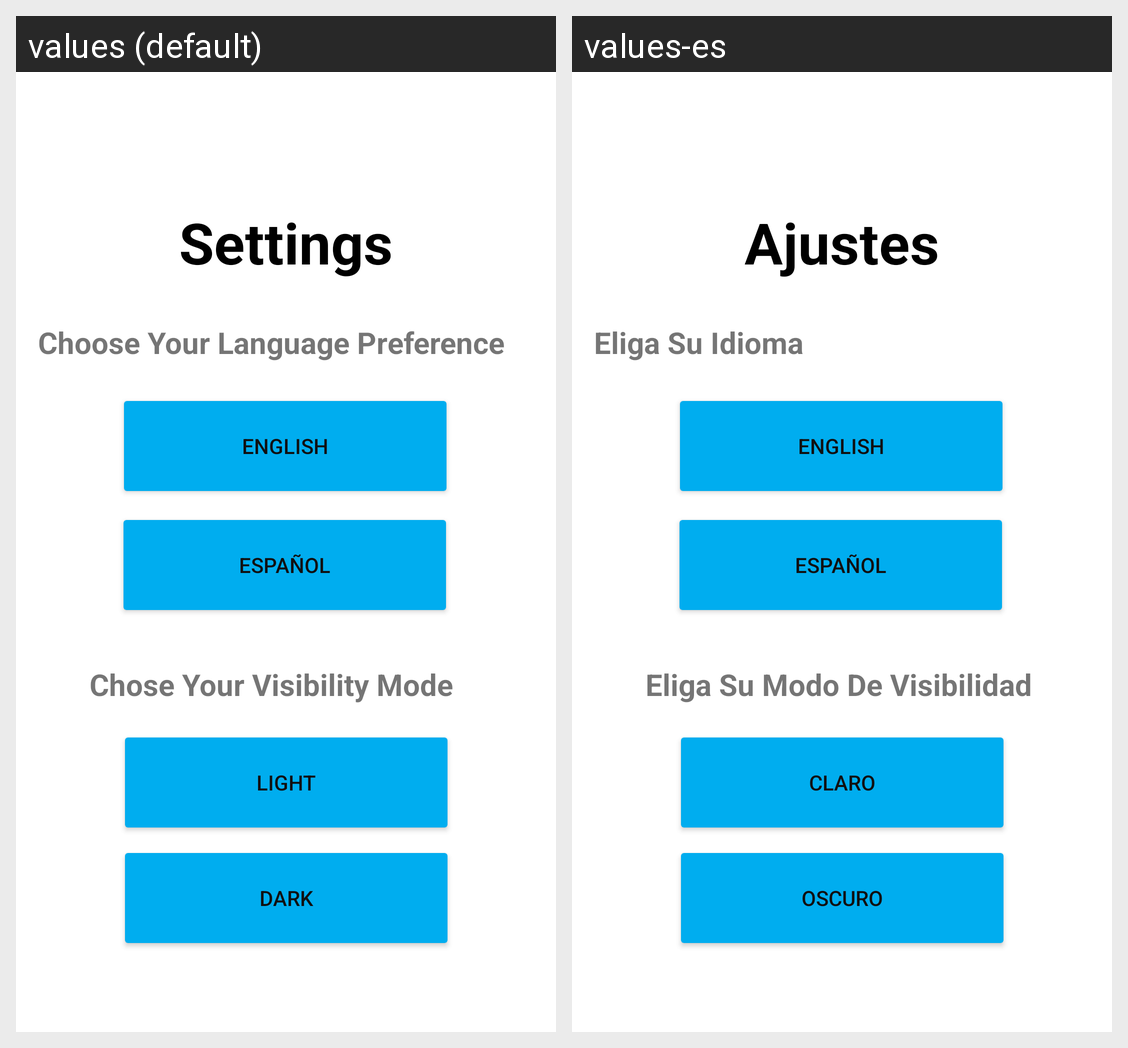

This grid shows one Android layout under two languages. Give, for every string resource on the screen, its name, the default text and each shown locale's text.
Android screen res/layout/settings_activity.xml rendered under 2 locales, left to right: values (default), values-es. Device: Nexus 5 (rendered at 1080×1920; each locale shown at half size, 540×960, under a caption strip naming it); theme Theme.Hci_app.
Strings drawn on this screen, with the default value and each locale's value (text and hints the layout hard-codes, and strings that could not be matched under every locale, appear in the picture but are not listed):

title_activity_settings
  values: Settings
  values-es: Ajustes

languages
  values: Choose Your Language Preference
  values-es: Eliga Su Idioma

language1
  values: English
  values-es: English

language2
  values: Español
  values-es: Español

mode
  values: Chose Your Visibility Mode Preference
  values-es: Eliga Su Modo De Visibilidad

mode2
  values: LIGHT
  values-es: CLARO

mode1
  values: DARK
  values-es: OSCURO
